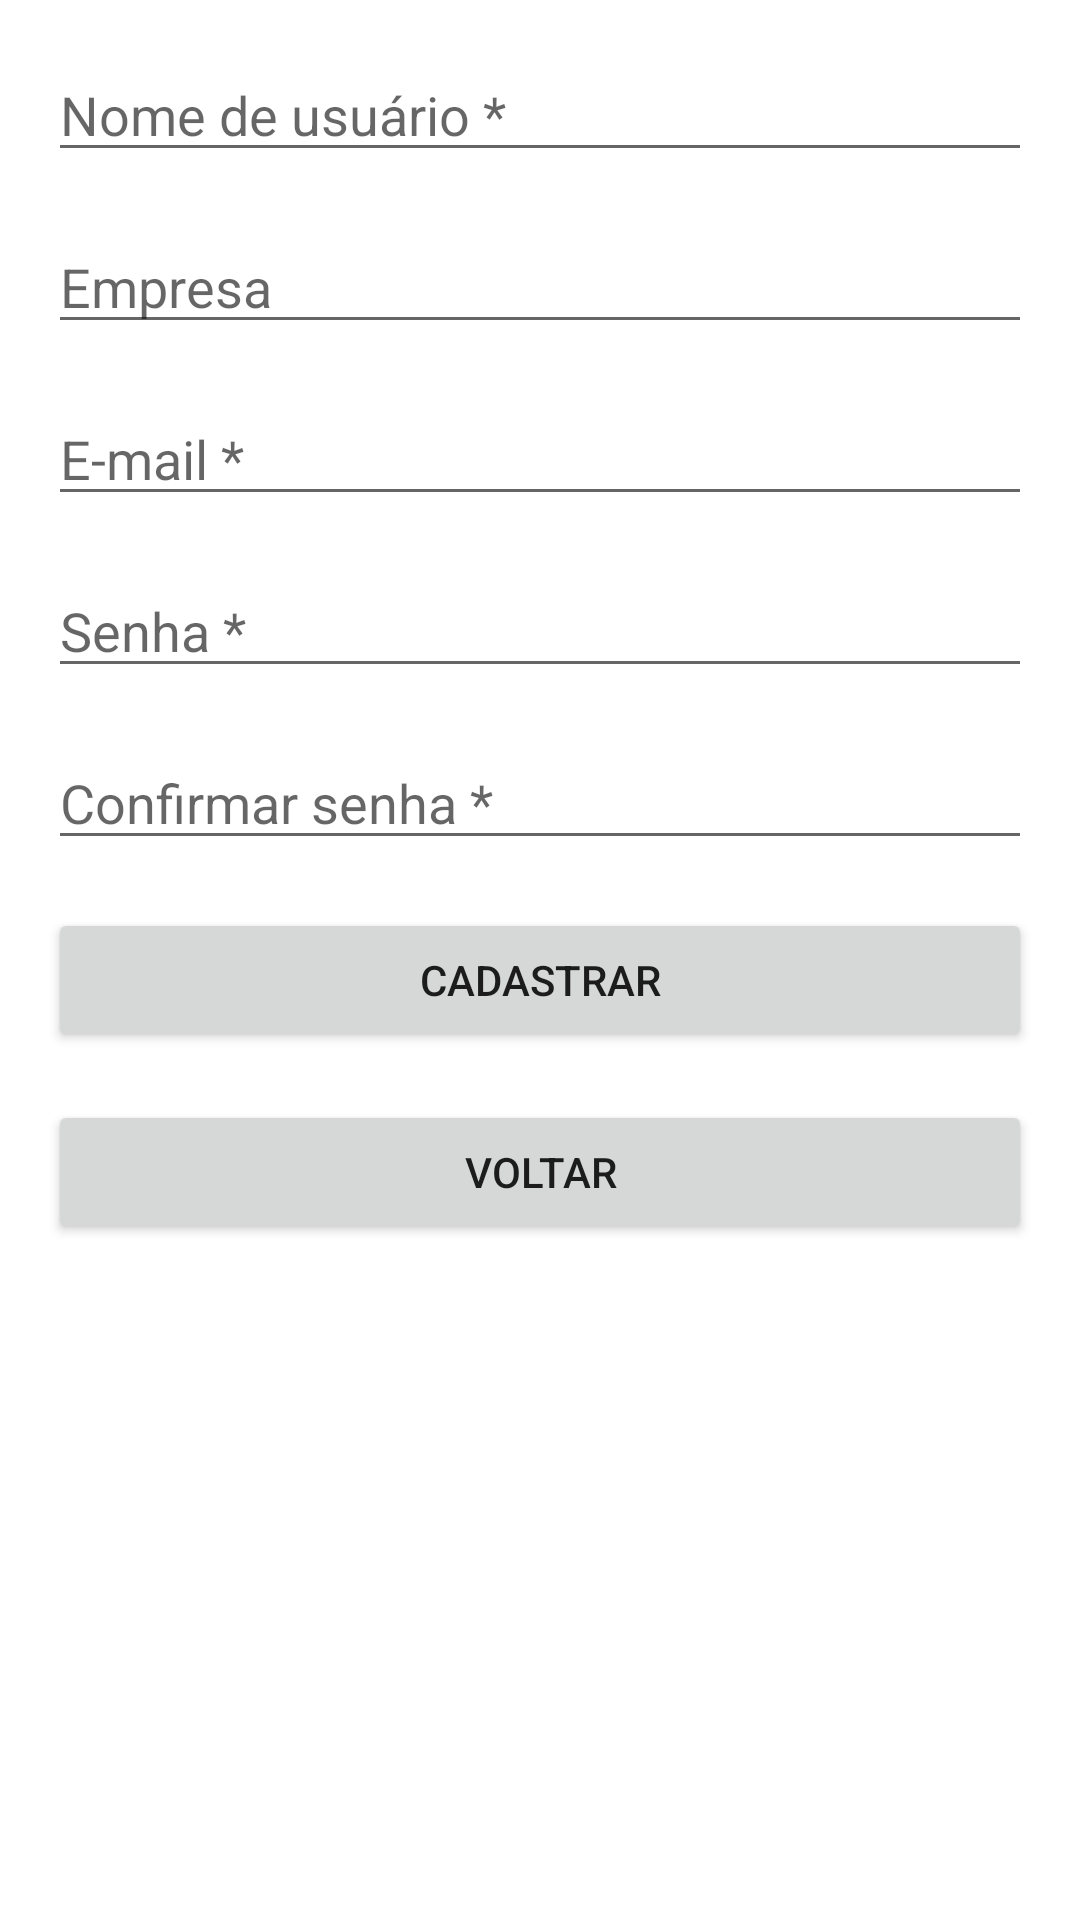

Produce the Android XML layout that renders to this screen, including the resource entries it uses.
<!-- AndroidManifest.xml: application theme Theme.RequirementsManager -->
<!-- res/layout/activity_signup.xml -->
<?xml version="1.0" encoding="utf-8"?>
<LinearLayout
    xmlns:android="http://schemas.android.com/apk/res/android"
    android:layout_width="match_parent"
    android:layout_height="wrap_content"
    android:orientation="vertical"
    android:padding="16dp"
    android:layout_marginTop="100dp">

    <EditText
        android:id="@+id/editTextName"
        android:layout_width="match_parent"
        android:layout_height="wrap_content"
        android:hint="Nome de usuário *"
        android:inputType="textPersonName" />

    <EditText
        android:id="@+id/editTextCompany"
        android:layout_width="match_parent"
        android:layout_height="wrap_content"
        android:layout_marginTop="16dp"
        android:hint="Empresa"
        android:inputType="text" />

    <EditText
        android:id="@+id/editTextEmail"
        android:layout_width="match_parent"
        android:layout_height="wrap_content"
        android:layout_marginTop="16dp"
        android:hint="E-mail *"
        android:inputType="textEmailAddress" />

    <EditText
        android:id="@+id/editTextPassword"
        android:layout_width="match_parent"
        android:layout_height="wrap_content"
        android:layout_marginTop="16dp"
        android:hint="Senha *"
        android:inputType="textPassword" />

    <EditText
        android:id="@+id/editTextConfirmPassword"
        android:layout_width="match_parent"
        android:layout_height="wrap_content"
        android:layout_marginTop="16dp"
        android:hint="Confirmar senha *"
        android:inputType="textPassword" />

    <Button
        android:id="@+id/buttonRegister"
        android:layout_width="match_parent"
        android:layout_height="wrap_content"
        android:layout_marginTop="16dp"
        android:text="Cadastrar" />

    <Button
        android:id="@+id/buttonReturn"
        android:layout_width="match_parent"
        android:layout_height="wrap_content"
        android:layout_marginTop="16dp"
        android:text="Voltar" />

</LinearLayout>
<!-- resources referenced by this layout -->
<resources>
  <style name="Theme.RequirementsManager" parent="Theme.MaterialComponents.DayNight.DarkActionBar">
          
          <item name="colorPrimary">@color/purple_500</item>
          <item name="colorPrimaryVariant">@color/purple_700</item>
          <item name="colorOnPrimary">@color/white</item>
          
          <item name="colorSecondary">@color/teal_200</item>
          <item name="colorSecondaryVariant">@color/teal_700</item>
          <item name="colorOnSecondary">@color/black</item>
          
          <item name="android:statusBarColor">?attr/colorPrimaryVariant</item>
          
      </style>
  <color name="purple_500">#FF6200EE</color>
  <color name="purple_700">#FF3700B3</color>
  <color name="white">#FFFFFFFF</color>
  <color name="teal_200">#FF03DAC5</color>
  <color name="teal_700">#FF018786</color>
  <color name="black">#FF000000</color>
</resources>
